Dataset: dataset (GitHub, aaryan-purohit-2465/Melanoma-Classifier-). Classes: intermediate, thick, thin.

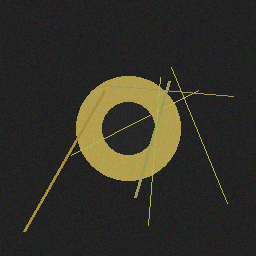
Label: intermediate

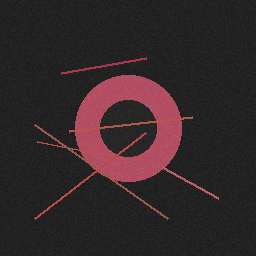
Label: thick

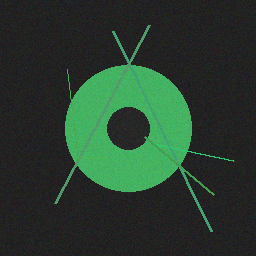
Label: thin

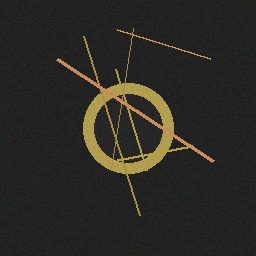
Label: intermediate

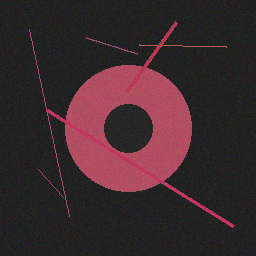
Label: thick

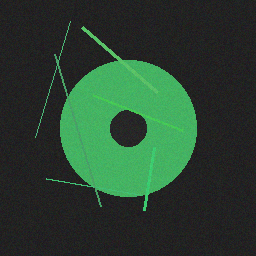
Label: thin
